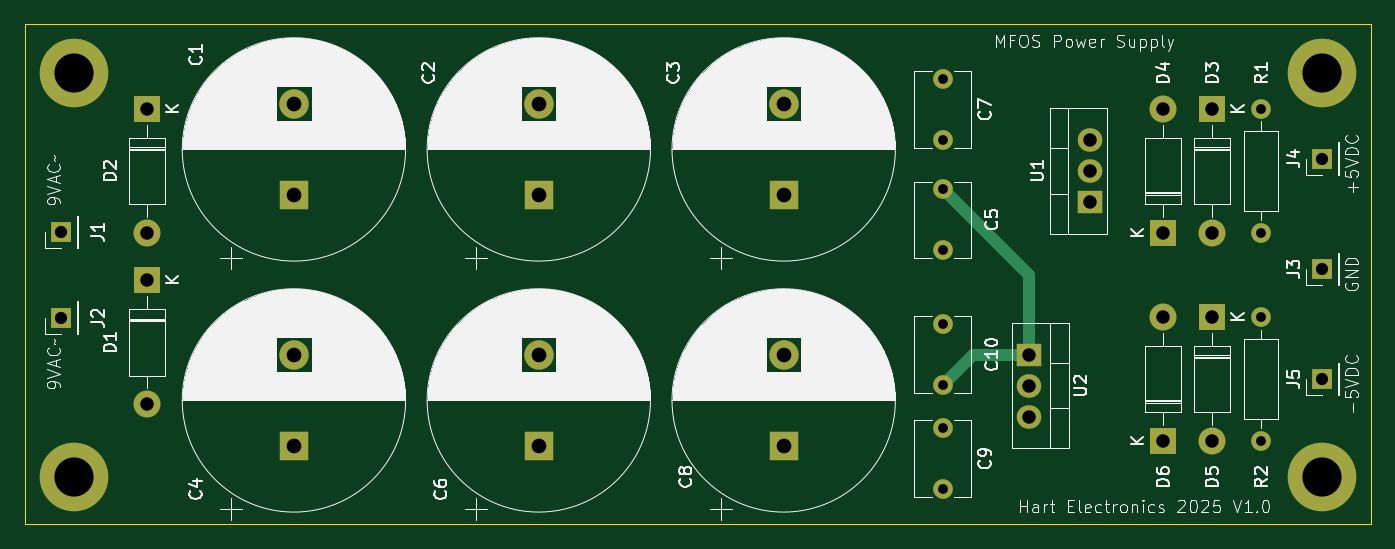
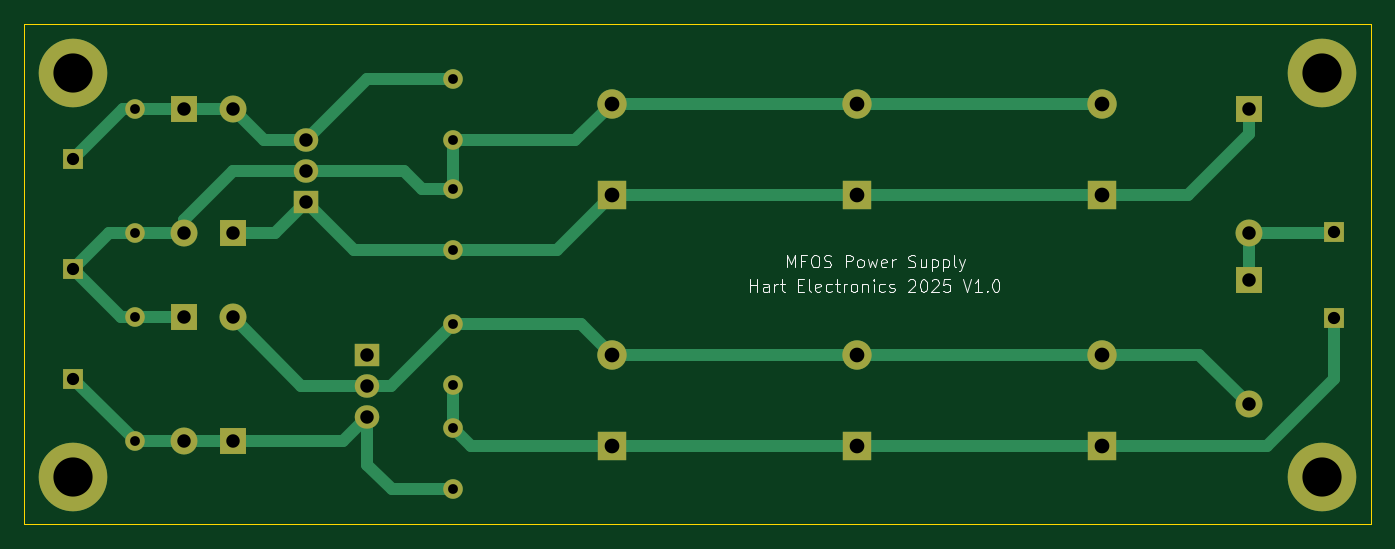
Circuit board: 11 layer files. Board 110.0 x 40.9 mm.
- bottom_copper: MFOS_Power_Supply_PCB-B_Cu.gbr (8033 bytes)
- bottom_mask: MFOS_Power_Supply_PCB-B_Mask.gbr (2847 bytes)
- paste: MFOS_Power_Supply_PCB-B_Paste.gbr (464 bytes)
- bottom_silk: MFOS_Power_Supply_PCB-B_Silkscreen.gbr (18289 bytes)
- outline: MFOS_Power_Supply_PCB-Edge_Cuts.gbr (618 bytes)
- top_copper: MFOS_Power_Supply_PCB-F_Cu.gbr (4814 bytes)
- top_mask: MFOS_Power_Supply_PCB-F_Mask.gbr (2847 bytes)
- paste: MFOS_Power_Supply_PCB-F_Paste.gbr (464 bytes)
- top_silk: MFOS_Power_Supply_PCB-F_Silkscreen.gbr (158793 bytes)
- drill: MFOS_Power_Supply_PCB-NPTH-drl.gbr (473 bytes)
- drill: MFOS_Power_Supply_PCB-PTH-drl.gbr (2397 bytes)

=== bottom_copper: MFOS_Power_Supply_PCB-B_Cu.gbr (8033 bytes, source omitted) ===
=== bottom_mask: MFOS_Power_Supply_PCB-B_Mask.gbr ===
%TF.GenerationSoftware,KiCad,Pcbnew,8.0.7*%
%TF.CreationDate,2025-01-25T21:28:20+10:00*%
%TF.ProjectId,MFOS_Power_Supply_PCB,4d464f53-5f50-46f7-9765-725f53757070,rev?*%
%TF.SameCoordinates,Original*%
%TF.FileFunction,Soldermask,Bot*%
%TF.FilePolarity,Negative*%
%FSLAX46Y46*%
G04 Gerber Fmt 4.6, Leading zero omitted, Abs format (unit mm)*
G04 Created by KiCad (PCBNEW 8.0.7) date 2025-01-25 21:28:20*
%MOMM*%
%LPD*%
G01*
G04 APERTURE LIST*
%ADD10R,1.700000X1.700000*%
%ADD11C,3.600000*%
%ADD12C,5.600000*%
%ADD13R,2.400000X2.400000*%
%ADD14C,2.400000*%
%ADD15C,1.600000*%
%ADD16O,1.600000X1.600000*%
%ADD17R,2.200000X2.200000*%
%ADD18O,2.200000X2.200000*%
%ADD19R,2.000000X1.905000*%
%ADD20O,2.000000X1.905000*%
G04 APERTURE END LIST*
D10*
%TO.C,J4*%
X195000000Y-83000000D03*
%TD*%
%TO.C,J5*%
X195000000Y-101000000D03*
%TD*%
D11*
%TO.C,M4*%
X195000000Y-109000000D03*
D12*
X195000000Y-109000000D03*
%TD*%
D13*
%TO.C,C8*%
X151000000Y-106500000D03*
D14*
X151000000Y-99000000D03*
%TD*%
D15*
%TO.C,C7*%
X164000000Y-76500000D03*
X164000000Y-81500000D03*
%TD*%
%TO.C,R2*%
X190000000Y-95920000D03*
D16*
X190000000Y-106080000D03*
%TD*%
D13*
%TO.C,C6*%
X131000000Y-106500000D03*
D14*
X131000000Y-99000000D03*
%TD*%
D17*
%TO.C,D2*%
X99000000Y-78920000D03*
D18*
X99000000Y-89080000D03*
%TD*%
D17*
%TO.C,D3*%
X186000000Y-78920000D03*
D18*
X186000000Y-89080000D03*
%TD*%
D13*
%TO.C,C4*%
X111000000Y-106500000D03*
D14*
X111000000Y-99000000D03*
%TD*%
D15*
%TO.C,C5*%
X164000000Y-90500000D03*
X164000000Y-85500000D03*
%TD*%
D10*
%TO.C,J1*%
X92000000Y-89000000D03*
%TD*%
D13*
%TO.C,C1*%
X111000000Y-86000000D03*
D14*
X111000000Y-78500000D03*
%TD*%
D15*
%TO.C,R1*%
X190000000Y-78920000D03*
D16*
X190000000Y-89080000D03*
%TD*%
D19*
%TO.C,U1*%
X176000000Y-86540000D03*
D20*
X176000000Y-84000000D03*
X176000000Y-81460000D03*
%TD*%
D13*
%TO.C,C2*%
X131000000Y-86000000D03*
D14*
X131000000Y-78500000D03*
%TD*%
D11*
%TO.C,M3*%
X195000000Y-76000000D03*
D12*
X195000000Y-76000000D03*
%TD*%
D10*
%TO.C,J2*%
X92000000Y-96000000D03*
%TD*%
D11*
%TO.C,M1*%
X93000000Y-76000000D03*
D12*
X93000000Y-76000000D03*
%TD*%
D17*
%TO.C,D4*%
X182000000Y-89080000D03*
D18*
X182000000Y-78920000D03*
%TD*%
D10*
%TO.C,J3*%
X195000000Y-92000000D03*
%TD*%
D17*
%TO.C,D6*%
X182000000Y-106080000D03*
D18*
X182000000Y-95920000D03*
%TD*%
D17*
%TO.C,D5*%
X186000000Y-95920000D03*
D18*
X186000000Y-106080000D03*
%TD*%
D19*
%TO.C,U2*%
X171000000Y-99000000D03*
D20*
X171000000Y-101540000D03*
X171000000Y-104080000D03*
%TD*%
D17*
%TO.C,D1*%
X99000000Y-92920000D03*
D18*
X99000000Y-103080000D03*
%TD*%
D11*
%TO.C,M2*%
X93000000Y-109000000D03*
D12*
X93000000Y-109000000D03*
%TD*%
D15*
%TO.C,C10*%
X164000000Y-101500000D03*
X164000000Y-96500000D03*
%TD*%
%TO.C,C9*%
X164000000Y-105000000D03*
X164000000Y-110000000D03*
%TD*%
D13*
%TO.C,C3*%
X151000000Y-86000000D03*
D14*
X151000000Y-78500000D03*
%TD*%
M02*

=== paste: MFOS_Power_Supply_PCB-B_Paste.gbr ===
%TF.GenerationSoftware,KiCad,Pcbnew,8.0.7*%
%TF.CreationDate,2025-01-25T21:28:20+10:00*%
%TF.ProjectId,MFOS_Power_Supply_PCB,4d464f53-5f50-46f7-9765-725f53757070,rev?*%
%TF.SameCoordinates,Original*%
%TF.FileFunction,Paste,Bot*%
%TF.FilePolarity,Positive*%
%FSLAX46Y46*%
G04 Gerber Fmt 4.6, Leading zero omitted, Abs format (unit mm)*
G04 Created by KiCad (PCBNEW 8.0.7) date 2025-01-25 21:28:20*
%MOMM*%
%LPD*%
G01*
G04 APERTURE LIST*
G04 APERTURE END LIST*
M02*

=== bottom_silk: MFOS_Power_Supply_PCB-B_Silkscreen.gbr (18289 bytes, source omitted) ===
=== outline: MFOS_Power_Supply_PCB-Edge_Cuts.gbr ===
%TF.GenerationSoftware,KiCad,Pcbnew,8.0.7*%
%TF.CreationDate,2025-01-25T21:28:20+10:00*%
%TF.ProjectId,MFOS_Power_Supply_PCB,4d464f53-5f50-46f7-9765-725f53757070,rev?*%
%TF.SameCoordinates,Original*%
%TF.FileFunction,Profile,NP*%
%FSLAX46Y46*%
G04 Gerber Fmt 4.6, Leading zero omitted, Abs format (unit mm)*
G04 Created by KiCad (PCBNEW 8.0.7) date 2025-01-25 21:28:20*
%MOMM*%
%LPD*%
G01*
G04 APERTURE LIST*
%TA.AperFunction,Profile*%
%ADD10C,0.050000*%
%TD*%
G04 APERTURE END LIST*
D10*
X89000000Y-72000000D02*
X199000000Y-72000000D01*
X199000000Y-112880000D01*
X89000000Y-112880000D01*
X89000000Y-72000000D01*
M02*

=== top_copper: MFOS_Power_Supply_PCB-F_Cu.gbr ===
%TF.GenerationSoftware,KiCad,Pcbnew,8.0.7*%
%TF.CreationDate,2025-01-25T21:28:20+10:00*%
%TF.ProjectId,MFOS_Power_Supply_PCB,4d464f53-5f50-46f7-9765-725f53757070,rev?*%
%TF.SameCoordinates,Original*%
%TF.FileFunction,Copper,L1,Top*%
%TF.FilePolarity,Positive*%
%FSLAX46Y46*%
G04 Gerber Fmt 4.6, Leading zero omitted, Abs format (unit mm)*
G04 Created by KiCad (PCBNEW 8.0.7) date 2025-01-25 21:28:20*
%MOMM*%
%LPD*%
G01*
G04 APERTURE LIST*
%TA.AperFunction,ComponentPad*%
%ADD10R,1.700000X1.700000*%
%TD*%
%TA.AperFunction,ComponentPad*%
%ADD11C,3.600000*%
%TD*%
%TA.AperFunction,ConnectorPad*%
%ADD12C,5.600000*%
%TD*%
%TA.AperFunction,ComponentPad*%
%ADD13R,2.400000X2.400000*%
%TD*%
%TA.AperFunction,ComponentPad*%
%ADD14C,2.400000*%
%TD*%
%TA.AperFunction,ComponentPad*%
%ADD15C,1.600000*%
%TD*%
%TA.AperFunction,ComponentPad*%
%ADD16O,1.600000X1.600000*%
%TD*%
%TA.AperFunction,ComponentPad*%
%ADD17R,2.200000X2.200000*%
%TD*%
%TA.AperFunction,ComponentPad*%
%ADD18O,2.200000X2.200000*%
%TD*%
%TA.AperFunction,ComponentPad*%
%ADD19R,2.000000X1.905000*%
%TD*%
%TA.AperFunction,ComponentPad*%
%ADD20O,2.000000X1.905000*%
%TD*%
%TA.AperFunction,Conductor*%
%ADD21C,1.000000*%
%TD*%
G04 APERTURE END LIST*
D10*
%TO.P,J4,1,Pin_1*%
%TO.N,Net-(D3-K)*%
X195000000Y-83000000D03*
%TD*%
%TO.P,J5,1,Pin_1*%
%TO.N,Net-(D5-A)*%
X195000000Y-101000000D03*
%TD*%
D11*
%TO.P,M4,1*%
%TO.N,N/C*%
X195000000Y-109000000D03*
D12*
X195000000Y-109000000D03*
%TD*%
D13*
%TO.P,C8,1*%
%TO.N,Earth*%
X151000000Y-106500000D03*
D14*
%TO.P,C8,2*%
%TO.N,Net-(D1-A)*%
X151000000Y-99000000D03*
%TD*%
D15*
%TO.P,C7,1*%
%TO.N,Net-(D3-K)*%
X164000000Y-76500000D03*
%TO.P,C7,2*%
%TO.N,Earth*%
X164000000Y-81500000D03*
%TD*%
%TO.P,R2,1*%
%TO.N,Earth*%
X190000000Y-95920000D03*
D16*
%TO.P,R2,2*%
%TO.N,Net-(D5-A)*%
X190000000Y-106080000D03*
%TD*%
D13*
%TO.P,C6,1*%
%TO.N,Earth*%
X131000000Y-106500000D03*
D14*
%TO.P,C6,2*%
%TO.N,Net-(D1-A)*%
X131000000Y-99000000D03*
%TD*%
D17*
%TO.P,D2,1,K*%
%TO.N,Net-(D2-K)*%
X99000000Y-78920000D03*
D18*
%TO.P,D2,2,A*%
%TO.N,Net-(D1-K)*%
X99000000Y-89080000D03*
%TD*%
D17*
%TO.P,D3,1,K*%
%TO.N,Net-(D3-K)*%
X186000000Y-78920000D03*
D18*
%TO.P,D3,2,A*%
%TO.N,Earth*%
X186000000Y-89080000D03*
%TD*%
D13*
%TO.P,C4,1*%
%TO.N,Earth*%
X111000000Y-106500000D03*
D14*
%TO.P,C4,2*%
%TO.N,Net-(D1-A)*%
X111000000Y-99000000D03*
%TD*%
D15*
%TO.P,C5,1*%
%TO.N,Net-(D2-K)*%
X164000000Y-90500000D03*
%TO.P,C5,2*%
%TO.N,Earth*%
X164000000Y-85500000D03*
%TD*%
D10*
%TO.P,J1,1,Pin_1*%
%TO.N,Net-(D1-K)*%
X92000000Y-89000000D03*
%TD*%
D13*
%TO.P,C1,1*%
%TO.N,Net-(D2-K)*%
X111000000Y-86000000D03*
D14*
%TO.P,C1,2*%
%TO.N,Earth*%
X111000000Y-78500000D03*
%TD*%
D15*
%TO.P,R1,1*%
%TO.N,Net-(D3-K)*%
X190000000Y-78920000D03*
D16*
%TO.P,R1,2*%
%TO.N,Earth*%
X190000000Y-89080000D03*
%TD*%
D19*
%TO.P,U1,1,VI*%
%TO.N,Net-(D2-K)*%
X176000000Y-86540000D03*
D20*
%TO.P,U1,2,GND*%
%TO.N,Earth*%
X176000000Y-84000000D03*
%TO.P,U1,3,VO*%
%TO.N,Net-(D3-K)*%
X176000000Y-81460000D03*
%TD*%
D13*
%TO.P,C2,1*%
%TO.N,Net-(D2-K)*%
X131000000Y-86000000D03*
D14*
%TO.P,C2,2*%
%TO.N,Earth*%
X131000000Y-78500000D03*
%TD*%
D11*
%TO.P,M3,1*%
%TO.N,N/C*%
X195000000Y-76000000D03*
D12*
X195000000Y-76000000D03*
%TD*%
D10*
%TO.P,J2,1,Pin_1*%
%TO.N,Earth*%
X92000000Y-96000000D03*
%TD*%
D11*
%TO.P,M1,1*%
%TO.N,N/C*%
X93000000Y-76000000D03*
D12*
X93000000Y-76000000D03*
%TD*%
D17*
%TO.P,D4,1,K*%
%TO.N,Net-(D2-K)*%
X182000000Y-89080000D03*
D18*
%TO.P,D4,2,A*%
%TO.N,Net-(D3-K)*%
X182000000Y-78920000D03*
%TD*%
D10*
%TO.P,J3,1,Pin_1*%
%TO.N,Earth*%
X195000000Y-92000000D03*
%TD*%
D17*
%TO.P,D6,1,K*%
%TO.N,Net-(D5-A)*%
X182000000Y-106080000D03*
D18*
%TO.P,D6,2,A*%
%TO.N,Net-(D1-A)*%
X182000000Y-95920000D03*
%TD*%
D17*
%TO.P,D5,1,K*%
%TO.N,Earth*%
X186000000Y-95920000D03*
D18*
%TO.P,D5,2,A*%
%TO.N,Net-(D5-A)*%
X186000000Y-106080000D03*
%TD*%
D19*
%TO.P,U2,1,GND*%
%TO.N,Earth*%
X171000000Y-99000000D03*
D20*
%TO.P,U2,2,VI*%
%TO.N,Net-(D1-A)*%
X171000000Y-101540000D03*
%TO.P,U2,3,VO*%
%TO.N,Net-(D5-A)*%
X171000000Y-104080000D03*
%TD*%
D17*
%TO.P,D1,1,K*%
%TO.N,Net-(D1-K)*%
X99000000Y-92920000D03*
D18*
%TO.P,D1,2,A*%
%TO.N,Net-(D1-A)*%
X99000000Y-103080000D03*
%TD*%
D11*
%TO.P,M2,1*%
%TO.N,N/C*%
X93000000Y-109000000D03*
D12*
X93000000Y-109000000D03*
%TD*%
D15*
%TO.P,C10,1*%
%TO.N,Earth*%
X164000000Y-101500000D03*
%TO.P,C10,2*%
%TO.N,Net-(D1-A)*%
X164000000Y-96500000D03*
%TD*%
%TO.P,C9,1*%
%TO.N,Earth*%
X164000000Y-105000000D03*
%TO.P,C9,2*%
%TO.N,Net-(D5-A)*%
X164000000Y-110000000D03*
%TD*%
D13*
%TO.P,C3,1*%
%TO.N,Net-(D2-K)*%
X151000000Y-86000000D03*
D14*
%TO.P,C3,2*%
%TO.N,Earth*%
X151000000Y-78500000D03*
%TD*%
D21*
%TO.N,Earth*%
X171000000Y-92500000D02*
X164000000Y-85500000D01*
X171000000Y-99000000D02*
X166500000Y-99000000D01*
X166500000Y-99000000D02*
X164000000Y-101500000D01*
X171000000Y-92500000D02*
X171000000Y-99000000D01*
%TD*%
M02*

=== top_mask: MFOS_Power_Supply_PCB-F_Mask.gbr ===
%TF.GenerationSoftware,KiCad,Pcbnew,8.0.7*%
%TF.CreationDate,2025-01-25T21:28:20+10:00*%
%TF.ProjectId,MFOS_Power_Supply_PCB,4d464f53-5f50-46f7-9765-725f53757070,rev?*%
%TF.SameCoordinates,Original*%
%TF.FileFunction,Soldermask,Top*%
%TF.FilePolarity,Negative*%
%FSLAX46Y46*%
G04 Gerber Fmt 4.6, Leading zero omitted, Abs format (unit mm)*
G04 Created by KiCad (PCBNEW 8.0.7) date 2025-01-25 21:28:20*
%MOMM*%
%LPD*%
G01*
G04 APERTURE LIST*
%ADD10R,1.700000X1.700000*%
%ADD11C,3.600000*%
%ADD12C,5.600000*%
%ADD13R,2.400000X2.400000*%
%ADD14C,2.400000*%
%ADD15C,1.600000*%
%ADD16O,1.600000X1.600000*%
%ADD17R,2.200000X2.200000*%
%ADD18O,2.200000X2.200000*%
%ADD19R,2.000000X1.905000*%
%ADD20O,2.000000X1.905000*%
G04 APERTURE END LIST*
D10*
%TO.C,J4*%
X195000000Y-83000000D03*
%TD*%
%TO.C,J5*%
X195000000Y-101000000D03*
%TD*%
D11*
%TO.C,M4*%
X195000000Y-109000000D03*
D12*
X195000000Y-109000000D03*
%TD*%
D13*
%TO.C,C8*%
X151000000Y-106500000D03*
D14*
X151000000Y-99000000D03*
%TD*%
D15*
%TO.C,C7*%
X164000000Y-76500000D03*
X164000000Y-81500000D03*
%TD*%
%TO.C,R2*%
X190000000Y-95920000D03*
D16*
X190000000Y-106080000D03*
%TD*%
D13*
%TO.C,C6*%
X131000000Y-106500000D03*
D14*
X131000000Y-99000000D03*
%TD*%
D17*
%TO.C,D2*%
X99000000Y-78920000D03*
D18*
X99000000Y-89080000D03*
%TD*%
D17*
%TO.C,D3*%
X186000000Y-78920000D03*
D18*
X186000000Y-89080000D03*
%TD*%
D13*
%TO.C,C4*%
X111000000Y-106500000D03*
D14*
X111000000Y-99000000D03*
%TD*%
D15*
%TO.C,C5*%
X164000000Y-90500000D03*
X164000000Y-85500000D03*
%TD*%
D10*
%TO.C,J1*%
X92000000Y-89000000D03*
%TD*%
D13*
%TO.C,C1*%
X111000000Y-86000000D03*
D14*
X111000000Y-78500000D03*
%TD*%
D15*
%TO.C,R1*%
X190000000Y-78920000D03*
D16*
X190000000Y-89080000D03*
%TD*%
D19*
%TO.C,U1*%
X176000000Y-86540000D03*
D20*
X176000000Y-84000000D03*
X176000000Y-81460000D03*
%TD*%
D13*
%TO.C,C2*%
X131000000Y-86000000D03*
D14*
X131000000Y-78500000D03*
%TD*%
D11*
%TO.C,M3*%
X195000000Y-76000000D03*
D12*
X195000000Y-76000000D03*
%TD*%
D10*
%TO.C,J2*%
X92000000Y-96000000D03*
%TD*%
D11*
%TO.C,M1*%
X93000000Y-76000000D03*
D12*
X93000000Y-76000000D03*
%TD*%
D17*
%TO.C,D4*%
X182000000Y-89080000D03*
D18*
X182000000Y-78920000D03*
%TD*%
D10*
%TO.C,J3*%
X195000000Y-92000000D03*
%TD*%
D17*
%TO.C,D6*%
X182000000Y-106080000D03*
D18*
X182000000Y-95920000D03*
%TD*%
D17*
%TO.C,D5*%
X186000000Y-95920000D03*
D18*
X186000000Y-106080000D03*
%TD*%
D19*
%TO.C,U2*%
X171000000Y-99000000D03*
D20*
X171000000Y-101540000D03*
X171000000Y-104080000D03*
%TD*%
D17*
%TO.C,D1*%
X99000000Y-92920000D03*
D18*
X99000000Y-103080000D03*
%TD*%
D11*
%TO.C,M2*%
X93000000Y-109000000D03*
D12*
X93000000Y-109000000D03*
%TD*%
D15*
%TO.C,C10*%
X164000000Y-101500000D03*
X164000000Y-96500000D03*
%TD*%
%TO.C,C9*%
X164000000Y-105000000D03*
X164000000Y-110000000D03*
%TD*%
D13*
%TO.C,C3*%
X151000000Y-86000000D03*
D14*
X151000000Y-78500000D03*
%TD*%
M02*

=== paste: MFOS_Power_Supply_PCB-F_Paste.gbr ===
%TF.GenerationSoftware,KiCad,Pcbnew,8.0.7*%
%TF.CreationDate,2025-01-25T21:28:20+10:00*%
%TF.ProjectId,MFOS_Power_Supply_PCB,4d464f53-5f50-46f7-9765-725f53757070,rev?*%
%TF.SameCoordinates,Original*%
%TF.FileFunction,Paste,Top*%
%TF.FilePolarity,Positive*%
%FSLAX46Y46*%
G04 Gerber Fmt 4.6, Leading zero omitted, Abs format (unit mm)*
G04 Created by KiCad (PCBNEW 8.0.7) date 2025-01-25 21:28:20*
%MOMM*%
%LPD*%
G01*
G04 APERTURE LIST*
G04 APERTURE END LIST*
M02*

=== top_silk: MFOS_Power_Supply_PCB-F_Silkscreen.gbr (158793 bytes, source omitted) ===
=== drill: MFOS_Power_Supply_PCB-NPTH-drl.gbr ===
%TF.GenerationSoftware,KiCad,Pcbnew,8.0.7*%
%TF.CreationDate,2025-01-25T21:28:25+10:00*%
%TF.ProjectId,MFOS_Power_Supply_PCB,4d464f53-5f50-46f7-9765-725f53757070,rev?*%
%TF.SameCoordinates,Original*%
%TF.FileFunction,NonPlated,1,2,NPTH*%
%TF.FilePolarity,Positive*%
%FSLAX46Y46*%
G04 Gerber Fmt 4.6, Leading zero omitted, Abs format (unit mm)*
G04 Created by KiCad (PCBNEW 8.0.7) date 2025-01-25 21:28:25*
%MOMM*%
%LPD*%
G01*
G04 APERTURE LIST*
G04 APERTURE END LIST*
M02*

=== drill: MFOS_Power_Supply_PCB-PTH-drl.gbr ===
%TF.GenerationSoftware,KiCad,Pcbnew,8.0.7*%
%TF.CreationDate,2025-01-25T21:28:25+10:00*%
%TF.ProjectId,MFOS_Power_Supply_PCB,4d464f53-5f50-46f7-9765-725f53757070,rev?*%
%TF.SameCoordinates,Original*%
%TF.FileFunction,Plated,1,2,PTH,Drill*%
%TF.FilePolarity,Positive*%
%FSLAX46Y46*%
G04 Gerber Fmt 4.6, Leading zero omitted, Abs format (unit mm)*
G04 Created by KiCad (PCBNEW 8.0.7) date 2025-01-25 21:28:25*
%MOMM*%
%LPD*%
G01*
G04 APERTURE LIST*
%TA.AperFunction,ComponentDrill*%
%ADD10C,0.800000*%
%TD*%
%TA.AperFunction,ComponentDrill*%
%ADD11C,1.000000*%
%TD*%
%TA.AperFunction,ComponentDrill*%
%ADD12C,1.100000*%
%TD*%
%TA.AperFunction,ComponentDrill*%
%ADD13C,1.200000*%
%TD*%
%TA.AperFunction,ComponentDrill*%
%ADD14C,3.200000*%
%TD*%
G04 APERTURE END LIST*
D10*
%TO.C,C7*%
X164000000Y-76500000D03*
X164000000Y-81500000D03*
%TO.C,C5*%
X164000000Y-85500000D03*
X164000000Y-90500000D03*
%TO.C,C10*%
X164000000Y-96500000D03*
X164000000Y-101500000D03*
%TO.C,C9*%
X164000000Y-105000000D03*
X164000000Y-110000000D03*
%TO.C,R1*%
X190000000Y-78920000D03*
X190000000Y-89080000D03*
%TO.C,R2*%
X190000000Y-95920000D03*
X190000000Y-106080000D03*
D11*
%TO.C,J1*%
X92000000Y-89000000D03*
%TO.C,J2*%
X92000000Y-96000000D03*
%TO.C,J4*%
X195000000Y-83000000D03*
%TO.C,J3*%
X195000000Y-92000000D03*
%TO.C,J5*%
X195000000Y-101000000D03*
D12*
%TO.C,D2*%
X99000000Y-78920000D03*
X99000000Y-89080000D03*
%TO.C,D1*%
X99000000Y-92920000D03*
X99000000Y-103080000D03*
%TO.C,U2*%
X171000000Y-99000000D03*
X171000000Y-101540000D03*
X171000000Y-104080000D03*
%TO.C,U1*%
X176000000Y-81460000D03*
X176000000Y-84000000D03*
X176000000Y-86540000D03*
%TO.C,D4*%
X182000000Y-78920000D03*
X182000000Y-89080000D03*
%TO.C,D6*%
X182000000Y-95920000D03*
X182000000Y-106080000D03*
%TO.C,D3*%
X186000000Y-78920000D03*
X186000000Y-89080000D03*
%TO.C,D5*%
X186000000Y-95920000D03*
X186000000Y-106080000D03*
D13*
%TO.C,C1*%
X111000000Y-78500000D03*
X111000000Y-86000000D03*
%TO.C,C4*%
X111000000Y-99000000D03*
X111000000Y-106500000D03*
%TO.C,C2*%
X131000000Y-78500000D03*
X131000000Y-86000000D03*
%TO.C,C6*%
X131000000Y-99000000D03*
X131000000Y-106500000D03*
%TO.C,C3*%
X151000000Y-78500000D03*
X151000000Y-86000000D03*
%TO.C,C8*%
X151000000Y-99000000D03*
X151000000Y-106500000D03*
D14*
%TO.C,M1*%
X93000000Y-76000000D03*
%TO.C,M2*%
X93000000Y-109000000D03*
%TO.C,M3*%
X195000000Y-76000000D03*
%TO.C,M4*%
X195000000Y-109000000D03*
M02*
